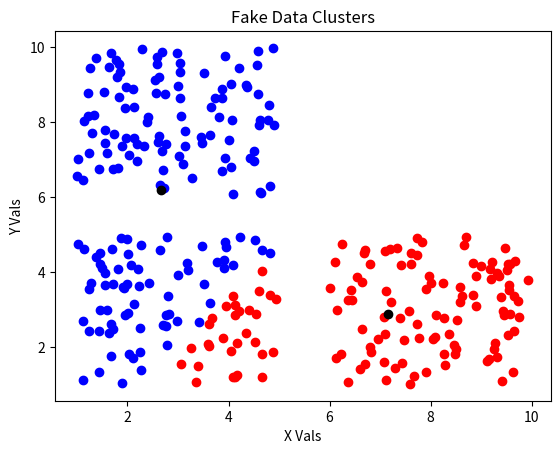

Python code for this plot:
import matplotlib.pyplot as plt
import random
import math
import sys
import time


class KMeans:
    """
    Finds clusters of points and their centroids for a number of clusters.
    """
    def __init__(
      self, n_clusters=8, init='mn_2sg_rng', n_init=10, max_iter=300):
        """
        Initialization method for instantiating this class.
        ...
        Keyword Arguments:
            n_clusters {number} -- divide the data into this number of
                clusters (default: {8})
            init {str} -- the algorithm used to determine initial centroid
                locations (default: {'mn_2sg_rng'})
            n_init {number} -- the number of times to group the data into
                n_clusters - to ensure bad initial centroid locations
                don't prevent finding good clustering (default: {10})
            max_iter {number} -- the limit on the number of cycles to converge
                on centroid locations (default: {300})
            clr_arr {array} -- a convenience array for colors for plotting.
        """

        self.n_clusters = n_clusters
        self.init = init
        self.n_init = n_init
        self.max_iter = max_iter

        self.clr_arr = ['blue', 'red', 'yellow', 'green', 'cyan', 'magenta']

    def __get_mins_and_maxs__(self, KNN_A):
        """
        Find the minimum and maximum values for all the points in KNN_A
        for all the dimensions.

        Arguments:
            KNN_A {array of arrays} -- each array in the array has values
                for each dimension of each point.
        ...
        Returns:
            [floats], [floats] -- the first array has the minimum points
                for each dimension; the second has the maximum ones.
        """
        number_of_points = len(KNN_A)
        number_of_dimensions = len(KNN_A[0])

        mins = [1e10] * number_of_dimensions
        maxs = [-1e10] * number_of_dimensions

        for i in range(number_of_points):
            for j in range(number_of_dimensions):
                if KNN_A[i][j] < mins[j]:
                    mins[j] = KNN_A[i][j]
                if KNN_A[i][j] > maxs[j]:
                    maxs[j] = KNN_A[i][j]

        return mins, maxs

    def __get_random_point_from_point__(self, arr, half_range):
        """
        Kicks a point to a new location between -half_range and +half_range
        in all dimensions.
        ...
        Arguments:
            arr {[floats]} -- an array of dimensional elements for a point.
            half_range {array} -- an array of dimensional values that are the
                negative and positive limits of a new random dimesional value.
        ...
        Returns:
            [floats] -- all dimensional values for the new point.
        """
        number_of_dimensions = len(arr)

        pt = []
        for i in range(number_of_dimensions):
            var = random.uniform(-half_range[i], half_range[i])
            pt.append(arr[i]+var)

        return pt

    def __get_random_point_in_range__(self, mins, maxs):
        """
        Create a random multidimensional point between mins and maxs
            for each dimension.
        ...
        Arguments:
            mins {[floats]} -- minimum values for each dimension
            maxs {[floats]} -- maximum values for each dimension
        ...
        Returns:
            [floats] -- all dimensional values for the new point.
        """
        pt = []
        for i in range(len(mins)):
            pt.append(random.uniform(mins[i], maxs[i]))

        return pt

    def __get_distribution_parameters_of_pts__(self, KNN_A):
        """
        Determine the statistics for each dimension of the points in KNN_A.
        ...
        Arguments:
            KNN_A {array of arrays} -- each array in the array has all values
                for each dimension of each point.
        ...
        Returns:
            [floats], [floats] -- the arrays have the means and standard
                deviations for each dimension of the points in KNN_A.
        """
        num_pts = len(KNN_A)
        number_of_dimensions = len(KNN_A[0])

        means = [0] * number_of_dimensions
        stds = [0] * number_of_dimensions

        # Determine means for each dimension
        for arr in KNN_A:
            for i in range(number_of_dimensions):
                means[i] += arr[i]
        for i in range(number_of_dimensions):
            means[i] /= num_pts

        # Determine standard deviations for each dimension
        for arr in KNN_A:
            for i in range(number_of_dimensions):
                stds[i] += (means[i] - arr[i])**2
        for i in range(number_of_dimensions):
            stds[i] = (stds[i] / num_pts)**0.5

        return means, stds

    def __get_distance_between_two_points__(self, arr1, arr2):
        """
        The function name says it all. :-)
        ...
        Arguments:
            arr1 {array of floats} -- the value of each dimension for the
                first point.
            arr2 {array of floats} -- the value of each dimension for the
                second point.
        ...
        Returns:
            array of floats -- the euclidean distance between the two points.
        ...
        Raises:
            ArithmeticError -- makes sure that each point has the same
                dimensions.
        """
        err_str = 'Error in "__get_distance_between_two_points__":\n'
        err_str += 'Point arrays do not have the same dimensions.'

        if len(arr1) != len(arr2):
            raise ArithmeticError(error_string)

        sq_dist = 0
        for i in range(len(arr1)):
            sq_dist += (arr1[i] - arr2[i])**2

        return sq_dist**0.5

    def __group_points_by_centroids__(self, grps, KNN_C, KNN_A):
        """
        Go thru all points and determine which centroid each point is
        closest to. Group the points with their closest centroids in grps.

        Arguments:
            grps {dictionary of dictionaries} -- each dictionary represents
                the points belonging to a centroid. See initial formation in
                determine_k_clusters.
            KNN_C {array of arrays} -- each array in the array has all values
                for each dimension of each centroid.
            KNN_A {array of arrays} -- each array in the array has all values
                for each dimension of each point.

        Returns:
            [dictionary of dictionaries] -- the updated relations of points
                associated to their nearest centroids.
        """
        for pta in KNN_A:
            minD = 1e10
            for i in range(len(KNN_C)):
                ptc = KNN_C[i]
                dist = self.__get_distance_between_two_points__(
                    ptc, pta)
                if dist < minD:
                    closest_centroid = i
                    minD = dist

            grps[closest_centroid]['points'].append(pta)
            if grps[closest_centroid]['centroids'] == []:
                grps[closest_centroid]['centroids'] = \
                    KNN_C[closest_centroid]

        return grps

    def __determine_inertia__(self, grps):
        """
        Calculates the inertia, which is simply the sum of the square
            distances of each point from it's current centroid.

        Arguments:
            grps {dictionary of dictionaries} -- each dictionary represents
                the points belonging to a centroid. See initial formation in
                determine_k_clusters.

        Returns:
            float -- the calculated inertia value
        """
        inertia = 0
        for i in range(len(grps)):
            for j in range(len(grps[i]['points'])):
                dist = self.__get_distance_between_two_points__(
                        grps[i]['centroids'],
                        grps[i]['points'][j])
                inertia += (dist) ** 2

        return inertia

    def __determine_ratio_of_inertias__(self, grps, KNN_A):  # New
        """
        Calculates the master inertia, which is simply the sum of the square
            distances of each centroid to the centroid of the centroids.

        Arguments:
            grps {dictionary of dictionaries} -- each dictionary represents
                the points belonging to a centroid. See initial formation in
                determine_k_clusters.

        Returns:
            float -- the calculated inertia value
        """

        # Part of master_inertia calculations - find centroid of centroids
        # grps[i]['inertia'] += (dist) ** 2  # Needed for master_inertia
        number_of_dimensions = len(KNN_A[0])
        total_number_of_clusters = len(grps)
        total_number_of_points = len(KNN_A)

        self.total_cnt = [0] * number_of_dimensions
        self.cnt_of_cnts = [0] * number_of_dimensions
        self.clus_DOC = self.n_clusters - 1

        # Find centroid of all points
        for i in range(number_of_dimensions):
            for j in range(total_number_of_clusters):
                number_of_points_in_cluster = len(grps[j]['points'])
                for k in range(number_of_points_in_cluster):
                    self.total_cnt[i] += grps[j]['points'][k][i]

            self.total_cnt[i] /= total_number_of_points

        # Find centroid of all centroids
        for i in range(number_of_dimensions):
            for j in range(total_number_of_clusters):
                self.cnt_of_cnts[i] += grps[j]['centroids'][i]

            self.cnt_of_cnts[i] /= total_number_of_clusters

        # Find master inertia
        self.master_inertia = 0
        for i in range(len(grps)):
            dist = self.__get_distance_between_two_points__(
                grps[i]['centroids'], self.total_cnt)
            self.master_inertia += (dist / self.clus_DOC) ** 2

        self.ratio_of_inertias = self.inertia_ / self.master_inertia

    def __determine_total_centroid_accelerations(self, grps):  # New
        pt_mss_D = {}
        for group in grps.keys():
            pt_mss_D[group] = {}
            pt_mss_D[group]['mass'] = len(grps[group]['points'])
            pt_mss_D[group]['coordinates'] = grps[group]['centroids']

        mg = Mass_Gravity_Simulator(pt_mss_D)

        self.avg_force = mg.avg_force

        # cents = []
        # for group in grps.keys():
        #     v1 = f'Group {group} centroid is {grps[group]["centroids"]},'
        #     v2 = f'\t and has {len(grps[group]["points"])} points.'
        #     # print(v1)
        #     # print(v2)
        #     curr_list = [len(grps[group]["points"])] +
        #                  grps[group]["centroids"]
        #     cents.append(curr_list)

        # # print(cents)

        # lm = Locations_Metrics(cents)
        # lm.get_deltas_between_points()
        # lm.get_scalar_distances_between_points()
        # total_accel = lm.get_sum_of_all_accelerations()
        # # print(lm.deltas_matrix)
        # # print(lm.scalar_distances)
        # return total_accel  # / (self.n_clusters - 1))

    def __update_centroids__(self, grps, KNN_A):
        """
        Once points are in groups of being closest to a certain centroid,
            the centroids can be moved to the center of those points.

        Arguments:
            grps {dictionary of dictionaries} -- each dictionary represents
                the points belonging to a centroid. See initial formation in
                determine_k_clusters.
            KNN_A {array of arrays} -- each array in the array has all values
                for each dimension of each point.

        Returns:
            array of arrays -- the updated centroid points.
            dictionary of dictionaries - the groups with updated centroid
                locations.
        """

        KNN_C_New = []
        total_number_of_clusters = len(grps)
        number_of_dimensions = len(KNN_A[0])
        mins, maxs = self.__get_mins_and_maxs__(KNN_A)

        for i in range(total_number_of_clusters):
            number_of_points_in_cluster = len(grps[i]['points'])
            if number_of_points_in_cluster == 0:
                # assign that centroid a new random location
                KNN_C_New.append(
                    self.__get_random_point_in_range__(mins, maxs))
                grps[i]['centroids'] = KNN_C_New[-1]
                continue  # then continue

            cnt_locs = [0] * number_of_dimensions

            for j in range(number_of_dimensions):
                for k in range(number_of_points_in_cluster):
                    cnt_locs[j] += grps[i]['points'][k][j]
                cnt_locs[j] /= number_of_points_in_cluster

            grps[i]['centroids'] = cnt_locs
            KNN_C_New.append(cnt_locs)

        return KNN_C_New, grps

    def __find_Arrays_delta__(self, KNN_C, KNN_C_New):
        """
        Determine the distance between the last and current centroids.

        Arguments:
            KNN_C {array of arrays} -- last centroid locations where each
                array in the array has all values for each dimension of
                each centroid.
            KNN_C_New {array of arrays} -- latest centroid locations.

        Returns:
            float -- the sum of the distances between the current and the
                last centroids.
        """
        dist_sum = 0
        for i in range(len(KNN_C)):
            dist_sum += self.__get_distance_between_two_points__(
                KNN_C[i], KNN_C_New[i])

        return dist_sum

    def __initial_disbursement_of_centroids__(
      self, KNN_A, n_clusters, method='mn_2sg_rng'):
        """
        Set initial positions for the centroids.

        Arguments:
            KNN_A {array of arrays} -- each array in the array has all values
                for each dimension of each point.
            n_clusters {integer} -- the algorithm is attempting to form the
                points into this many clusters.

        Keyword Arguments:
            method {string} -- the method chosen for establishing the initial
                centroid locations (default: {'mn_2sg_rng'})
        """
        #  method='mean_std_spiral'
        means, stds = self.__get_distribution_parameters_of_pts__(
            KNN_A)

        two_sig = []
        for element in stds:
            two_sig.append(element*2.0)

        KNN_C = []

        if method == 'mn_2sg_rng':
            for i in range(n_clusters):
                KNN_C.append(
                    self.__get_random_point_from_point__(
                        means, two_sig))

            return KNN_C

        elif method == 'mean_std_spiral':
            num_dims = len(means)
            KNN_C.append(means.copy())
            cnt = 1
            radius = 1
            while True:
                for i in range(num_dims):
                    KNN_C.append(means.copy())
                    KNN_C[-1][i] += radius * stds[i]
                    cnt += 1
                    if cnt >= n_clusters:
                        return KNN_C

                for i in range(num_dims):
                    KNN_C.append(means.copy())
                    KNN_C[-1][i] -= radius * stds[i]
                    cnt += 1
                    if cnt >= n_clusters:
                        return KNN_C

                radius += 1

    def determine_k_clusters(self, KNN_A):
        """
        The top level routine for attempting to best group the points for
        the chosen number of clusters.

        Arguments:
            KNN_A {array of arrays} -- each array in the array has all values
                for each dimension of each point.

        Returns:
            a dictionary of dictionaries -- the best clustering of points
                along with their centroid locations. This grouping was
                found to have the lowest intertia too for the n_init times
                that the clustering was determined starting from random
                initial centroid locations.
        """
        min_inertia = 1e10
        for attempt in range(self.n_init):
            KNN_C = self.__initial_disbursement_of_centroids__(
                KNN_A, self.n_clusters)

            # Loop beginning
            cnt = 0
            while cnt < self.max_iter:
                grps = {}
                for i in range(self.n_clusters):
                    grps[i] = {'centroids': [], 'points': [], 'inertia': 0}

                # Find groups by closest to centroid
                grps = self.__group_points_by_centroids__(grps, KNN_C, KNN_A)

                KNN_C_New, grps = self.__update_centroids__(grps, KNN_A)

                delta_As = self.__find_Arrays_delta__(KNN_C, KNN_C_New)

                if delta_As == 0:
                    break

                KNN_C = KNN_C_New

                cnt += 1

            #######
            current_inertia = self.__determine_inertia__(grps)

            if current_inertia < min_inertia:
                min_inertia = current_inertia
                grps_best = grps

        self.inertia_ = min_inertia
        # self.__determine_ratio_of_inertias__(grps, KNN_A)
        self.__determine_total_centroid_accelerations(grps)

        return grps_best

    def find_best_number_of_clusters(self, KNN_A,  # New
                                     min_clusters, max_clusters):
        min_accel = 1.0e30
        for i in range(min_clusters, max_clusters + 1):
            self.n_clusters = i
            self.determine_k_clusters(KNN_A)

            if self.avg_force < min_accel:
                best_number_of_clusters = i
                min_accel = self.avg_force

        # min_ratio = 1.0e30
        # for i in range(min_clusters, max_clusters + 1):
        #     self.n_clusters = i
        #     self.determine_k_clusters(KNN_A)

        #     if self.ratio_of_inertias < min_ratio:
        #         best_number_of_clusters = i
        #         min_ratio = self.ratio_of_inertias

        self.n_clusters = best_number_of_clusters
        return self.determine_k_clusters(KNN_A)

    def plot_clusters(self, grps):
        """
        Plot clusters :-)

        Arguments:
            grps {dictionary of dictionaries} -- each dictionary represents
                the points belonging to a centroid. See initial formation in
                determine_k_clusters.
        """
        Xc = []  # [self.total_cnt[0], self.cnt_of_cnts[0]]
        Yc = []  # [self.total_cnt[1], self.cnt_of_cnts[1]]

        for i in range(len(grps)):
            Xc.append(grps[i]['centroids'][0])
            Yc.append(grps[i]['centroids'][1])

        X = []
        Y = []
        for i in range(len(grps)):
            X.append([])
            Y.append([])
            for j in range(len(grps[i]['points'])):
                X[i].append(grps[i]['points'][j][0])
                Y[i].append(grps[i]['points'][j][1])

        for i in range(len(X)):
            plt.scatter(X[i], Y[i], c=self.clr_arr[i])

        plt.scatter(Xc, Yc, c='black')
        plt.xlabel('X Vals')
        plt.ylabel('Y Vals')
        plt.title('Fake Data Clusters')
        plt.show()


###############################################################################

class Mass_Gravity_Simulator:
    def __init__(self, pt_mss_D):
        self.pt_mss_D = pt_mss_D
        # format of pt_mss_D is
        #     {pt_i: {'mass': mass_val,
        #             'coordinates': [x1, x2, ... , xn]}}

        self.pt_ref_list = list(self.pt_mss_D.keys())
        self.num_pt_refs = len(self.pt_ref_list)
        self.num_of_coordinates = len(self.pt_mss_D[0]['coordinates'])
        self.center_of_mass = [0] * self.num_of_coordinates

        self.total_mass = \
            sum([pt_mss_D[i]['mass'] for i in range(self.num_pt_refs)])

        self.ms_to_ms_unit_vec_D = {}
        self.ms_to_ms_sqr_mags_D = {}

        self.ms_to_cm_unit_vec_D = {}

        self.forces = {}

        self.attr_frc_unit_vec_D = {}

        self.calculate_center_of_mass()
        self.calculate_mass_to_mass_unit_vectors()
        self.calculate_mass_to_center_of_mass_unit_vectors()
        self.calculate_forces_on_masses_from_other_masses()

        total = 0
        for focus_pt in self.pt_ref_list:
            total += self.forces[focus_pt]['mag']
        # total /= self.num_pt_refs

        self.avg_force = total

    def calculate_center_of_mass(self):
        for i in range(self.num_of_coordinates):
            total_trq = 0
            for j in range(self.num_pt_refs):
                total_trq += self.pt_mss_D[j]['mass'] * \
                             self.pt_mss_D[j]['coordinates'][i]
            self.center_of_mass[i] = total_trq / self.total_mass

    def calculate_mass_to_center_of_mass_unit_vectors(self):
        # Get the deltas between each of the masses and store them
        for focus_pt in self.pt_ref_list:
            val = 0
            self.ms_to_cm_unit_vec_D[focus_pt] = [0] * self.num_of_coordinates

            for i in range(self.num_of_coordinates):
                delta = self.center_of_mass[i] - \
                    self.pt_mss_D[focus_pt]['coordinates'][i]
                self.ms_to_cm_unit_vec_D[focus_pt][i] = delta

        # Now turn each delta into a unit vector
        for focus_pt in self.pt_ref_list:
            array = self.ms_to_cm_unit_vec_D[focus_pt]
            mag = sum([val ** 2 for val in array]) ** 0.5
            updated_array = [val / mag for val in array]
            self.ms_to_cm_unit_vec_D[focus_pt] = updated_array

    def calculate_mass_to_mass_unit_vectors(self):
        # Get the deltas between each of the masses and store them
        for focus_pt in self.pt_ref_list:
            self.ms_to_ms_unit_vec_D[focus_pt] = {}
            self.ms_to_ms_sqr_mags_D[focus_pt] = {}
            for other_pt in self.pt_ref_list:
                if focus_pt == other_pt:
                    continue
                self.ms_to_ms_unit_vec_D[focus_pt][other_pt] = []
                val = 0
                for i in range(self.num_of_coordinates):
                    delta = self.pt_mss_D[other_pt]['coordinates'][i] - \
                        self.pt_mss_D[focus_pt]['coordinates'][i]
                    self.ms_to_ms_unit_vec_D[focus_pt][other_pt].append(delta)
                    val += delta ** 2
                self.ms_to_ms_sqr_mags_D[focus_pt][other_pt] = val

        # Now turn each delta into a unit vector
        for focus_pt in self.pt_ref_list:
            for other_pt in self.pt_ref_list:
                if focus_pt == other_pt:
                    continue
                array = self.ms_to_ms_unit_vec_D[focus_pt][other_pt]
                mag = sum([val ** 2 for val in array]) ** 0.5
                updated_array = [val / mag for val in array]
                self.ms_to_ms_unit_vec_D[focus_pt][other_pt] = updated_array

    def calculate_forces_on_masses_from_other_masses(self):
        for focus_pt in self.pt_ref_list:
            self.forces[focus_pt] = {}
            self.forces[focus_pt]['total'] = [0] * self.num_of_coordinates
            for other_pt in self.pt_ref_list:
                if focus_pt == other_pt:
                    continue
                force_mag = \
                    self.pt_mss_D[other_pt]['mass'] * \
                    self.pt_mss_D[focus_pt]['mass'] / \
                    self.ms_to_ms_sqr_mags_D[focus_pt][other_pt]

                self.forces[focus_pt][other_pt] = \
                    [force_mag * val
                        for val
                        in self.ms_to_ms_unit_vec_D[focus_pt][other_pt]]

            for other_pt in self.pt_ref_list:
                if focus_pt == other_pt:
                    continue
                for i in range(self.num_of_coordinates):
                    self.forces[focus_pt]['total'][i] += \
                        self.forces[focus_pt][other_pt][i]

        for focus_pt in self.pt_ref_list:
            self.attr_frc_unit_vec_D[focus_pt] = [0] * self.num_of_coordinates
            for i in range(self.num_of_coordinates):
                self.attr_frc_unit_vec_D[focus_pt][i] = \
                    self.forces[focus_pt]['total'][i]

        for focus_pt in self.pt_ref_list:
            array = self.attr_frc_unit_vec_D[focus_pt]
            mag = sum([val ** 2 for val in array]) ** 0.5
            self.forces[focus_pt]['mag'] = mag
            updated_array = [val / mag for val in array]
            self.attr_frc_unit_vec_D[focus_pt] = updated_array


class Locations_Metrics:
    def __init__(self, locations_array):
        self.locations = locations_array
        self.deltas_matrix = []
        self.scalar_distances = []
        self.number_of_locations = len(self.locations)
        for i in range(self.number_of_locations - 1):
            self.deltas_matrix.append([])
            self.scalar_distances.append([])
            for j in range(i + 1, self.number_of_locations):
                self.deltas_matrix[i].append([])
                self.scalar_distances[i].append([])

    def get_deltas_between_points(self):
        for i in range(self.number_of_locations - 1):
            for j in range(i + 1, self.number_of_locations):
                point = self.__get_deltas_between_two_points__(
                        self.locations[i], self.locations[j])
                for element in point:
                    self.deltas_matrix[i][j-i-1].append(element)

    def __get_deltas_between_two_points__(self, point_1, point_2):
        points_ok_logic = len(point_1) == len(point_2)
        err_msg = f'Dimensions of {point_1} and {point_2} are not the same.'
        assert points_ok_logic, err_msg

        delta = []
        for i in range(len(point_1)):
            delta.append(point_1[i] * point_2[i]) if i == 0 else \
                delta.append(abs(point_1[i] - point_2[i]))

        return delta

    def get_scalar_distances_between_points(self):
        for i in range(self.number_of_locations - 1):
            for j in range(i + 1, self.number_of_locations):
                self.scalar_distances[i][j-i-1] = \
                    self.__euclidean_norms_of_deltas__(
                        self.deltas_matrix[i][j-i-1])

    def __euclidean_norms_of_deltas__(self, deltas):
        denominator = 0
        for element in deltas[1:]:
            denominator += element ** 2

        value = deltas[0] / denominator

        return value

    def get_sum_of_all_accelerations(self):
        total_accel = 0
        for row in self.scalar_distances:
            for x in row:
                total_accel += x

        return total_accel


class CreateFakeData:
    def __init__(self, seeds, half_range=2, points_per_cluster=10):
        self.seeds = seeds
        self.half_range = half_range
        self.points_per_cluster = points_per_cluster

    def __get_random_point_from_point__(self, arr, half_range):
        number_of_dimensions = len(arr)

        pt = []
        for i in range(number_of_dimensions):
            var = random.uniform(-half_range, half_range)
            pt.append(arr[i]+var)

        return pt

    def __get_random_point_in_range__(self, mins, maxs):
        pt = []
        for i in range(len(mins)):
            pt.append(random.uniform(mins[i], maxs[i]))

        return pt

    def create_fake_data(self):
        # Initialize fake data and centroids
        KNN_A = []

        for seed in self.seeds:
            for i in range(self.points_per_cluster):
                KNN_A.append(self.__get_random_point_from_point__(
                    seed, self.half_range))

        return KNN_A


###############################################################################
def scatter_plot_points(pts):
    X = []
    Y = []

    for i in range(len(pts)):
        X.append(pts[i][0])
        Y.append(pts[i][1])

    plt.scatter(X, Y)
    plt.xlabel('X Vals')
    plt.ylabel('Y Vals')
    plt.title('Fake Data Points')
    plt.show()


def line_plot(X, Y, x_label, y_label, title):
    plt.plot(X, Y)
    plt.xlabel(x_label)
    plt.ylabel(y_label)
    plt.title(title)
    plt.show()


###############################################################################
# Setup Data
clr_arr = ['blue', 'red', 'yellow', 'green', 'cyan', 'magenta']
seeds = [[3, 8], [8, 3], [3, 3]]  # , [10, 10], [17, 10]]  # , [17, 3]]
half_range = 3

# Create Fake Data
fake_data = CreateFakeData(seeds, half_range=2, points_per_cluster=100)
KNN_A = fake_data.create_fake_data()
# scatter_plot_points(KNN_A)

if 0:
    Y1 = []
    Y2 = []
    X = list(range(2, 9))
    for i in X:
        km = KMeans(n_clusters=i)
        val = km.determine_k_clusters(KNN_A)
        Y1.append(val)
        Y2.append(val / (i - 1))

    print(X)
    print(Y1)
    print(Y2)

    line_plot(
        X, Y1,
        'Number Of Clusters', 'Total Accel',
        'Total Accel vs Number Of Clusters')

    line_plot(
        X, Y2,
        'Number Of Clusters', 'Total Accel',
        'Total Accel per DOC vs Number Of Clusters')

if 1:
    km = KMeans(n_clusters=2)
    grps = km.find_best_number_of_clusters(KNN_A, 2, 4)
    print(km.n_clusters)
    km.plot_clusters(grps)

    # Find the Clusters using master_inertia
    # Y1 = []
    # Y2 = []
    # Y3 = []
    # X = list(range(2, 11))
    # for i in X:
    #     km = KMeans(n_clusters=i)
    #     grps = km.determine_k_clusters(KNN_A)
    #     Y1.append(km.inertia_)
    #     Y2.append(km.master_inertia)
    #     Y3.append(km.ratio_of_inertias)
    #     # print(f'{i}: {qnt}')

    # line_plot(
    #     X, Y1,
    #     'Number Of Clusters', 'Standard Inertia',
    #     'Standard Inertia vs Number Of Clusters')

    # line_plot(
    #     X, Y2,
    #     'Number Of Clusters', 'Master Inertia',
    #     'Master Inertia vs Number Of Clusters')

    # line_plot(
    #     X, Y3,
    #     'Number Of Clusters', 'Standard Inertia to Master Inertia Ratio',
    #     'Standard Inertia to Master Inertia Ratio vs Number Of Clusters')
    # #############################################################################
